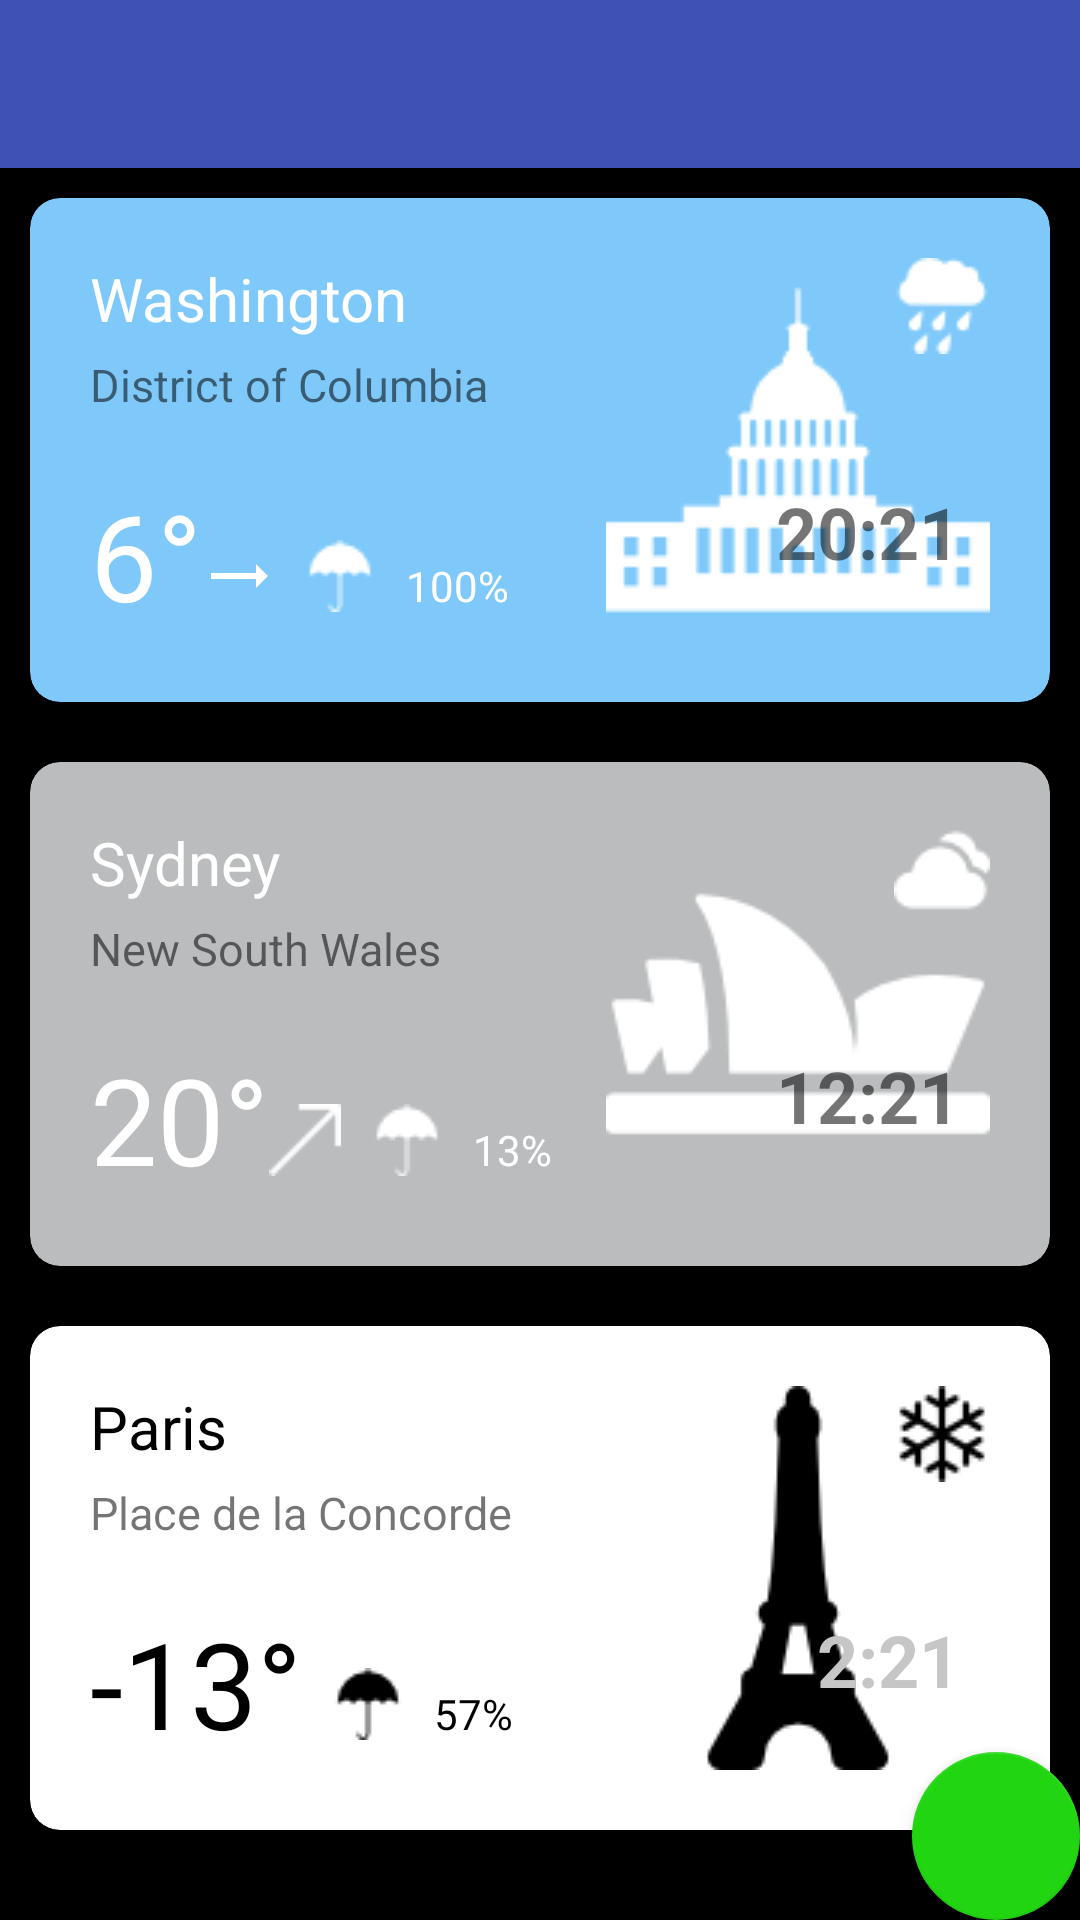

Layout XML and referenced resources for this Android screen:
<!-- AndroidManifest.xml: application theme AppTheme.NoActionBar -->
<!-- res/layout/activity_basic.xml -->
<?xml version="1.0" encoding="utf-8"?>
<android.support.design.widget.CoordinatorLayout xmlns:android="http://schemas.android.com/apk/res/android"
    xmlns:app="http://schemas.android.com/apk/res-auto"
    xmlns:tools="http://schemas.android.com/tools"
    android:layout_width="match_parent"
    android:layout_height="match_parent"
    android:background="#000"
    tools:context="com.rosinante24.mvvmabraham.Basic">

    <android.support.design.widget.AppBarLayout
        android:layout_width="match_parent"
        android:layout_height="wrap_content"
        android:theme="@style/AppTheme.NoActionBar.AppBarOverlay">

        <android.support.v7.widget.Toolbar
            android:id="@+id/toolbar"
            android:layout_width="match_parent"
            android:layout_height="?attr/actionBarSize"
            android:background="?attr/colorPrimary"
            app:popupTheme="@style/AppTheme.NoActionBar.PopupOverlay" />

    </android.support.design.widget.AppBarLayout>

    <LinearLayout
        android:layout_width="match_parent"
        android:layout_height="match_parent"
        android:orientation="vertical"
        app:layout_behavior="@string/appbar_scrolling_view_behavior">


        <include layout="@layout/latihan_layout" />

        <include layout="@layout/latihan_layout_dua" />

        <include layout="@layout/latihan_layout_tiga" />

    </LinearLayout>

    <android.support.design.widget.FloatingActionButton
        android:id="@+id/fab"
        android:layout_width="wrap_content"
        android:layout_height="wrap_content"
        android:layout_gravity="bottom|end"
        android:layout_margin="@dimen/fab_margin"
        android:src="@drawable/ic_add_black_24dp" />

</android.support.design.widget.CoordinatorLayout>
<!-- res/layout/latihan_layout.xml (included above) -->
<?xml version="1.0" encoding="utf-8"?>
<LinearLayout xmlns:android="http://schemas.android.com/apk/res/android"
    xmlns:app="http://schemas.android.com/apk/res-auto"
    android:layout_width="match_parent"
    android:layout_height="wrap_content"
    android:orientation="vertical">

    <android.support.v7.widget.CardView
        android:layout_width="match_parent"
        android:layout_height="wrap_content"
        android:layout_margin="10dp"
        android:backgroundTint="#7ec9fa"
        app:cardCornerRadius="10dp">

        <RelativeLayout
            android:layout_width="match_parent"
            android:layout_height="match_parent">

            <LinearLayout
                android:layout_width="wrap_content"
                android:layout_height="wrap_content"
                android:layout_margin="20dp"
                android:orientation="vertical">

                <TextView
                    android:id="@+id/text_tempat"
                    android:layout_width="wrap_content"
                    android:layout_height="wrap_content"
                    android:text="Washington"
                    android:textColor="#FFFF"
                    android:textSize="20sp" />

                <TextView
                    android:layout_width="wrap_content"
                    android:layout_height="wrap_content"
                    android:layout_marginTop="5dp"
                    android:text="District of Columbia"
                    android:textSize="15sp" />

                <LinearLayout
                    android:layout_width="wrap_content"
                    android:layout_height="wrap_content"
                    android:layout_marginTop="20dp"
                    android:orientation="horizontal">

                    <TextView
                        android:layout_width="wrap_content"
                        android:layout_height="wrap_content"
                        android:text="6°"
                        android:textColor="#FFFF"
                        android:textSize="40sp" />

                    <ImageView
                        android:layout_width="wrap_content"
                        android:layout_height="wrap_content"
                        android:layout_gravity="center"
                        android:layout_marginTop="7dp"
                        android:src="@drawable/ic_trending_flat_black_24dp" />

                    <ImageView
                        android:layout_width="wrap_content"
                        android:layout_height="wrap_content"
                        android:layout_gravity="center"
                        android:layout_marginLeft="10dp"
                        android:layout_marginRight="10dp"
                        android:layout_marginTop="7dp"
                        android:src="@drawable/umbrella" />

                    <TextView
                        android:layout_width="wrap_content"
                        android:layout_height="wrap_content"
                        android:text="100%"
                        android:textColor="#FFFF" />
                </LinearLayout>
            </LinearLayout>

            <ImageView
                android:id="@+id/image1"
                android:layout_width="wrap_content"
                android:layout_height="wrap_content"
                android:layout_alignParentRight="true"
                android:layout_margin="20dp"
                android:src="@drawable/whitehouseicon" />

            <ImageView
                android:layout_width="wrap_content"
                android:layout_height="wrap_content"
                android:layout_alignParentRight="true"
                android:layout_margin="20dp"
                android:src="@drawable/rain" />

            <TextView
                android:layout_width="wrap_content"
                android:layout_height="wrap_content"
                android:layout_alignParentRight="true"
                android:layout_marginRight="30dp"
                android:layout_marginTop="95dp"
                android:text="20:21"
                android:textSize="24sp"
                android:textStyle="bold" />
        </RelativeLayout>
    </android.support.v7.widget.CardView>




</LinearLayout>
<!-- res/layout/latihan_layout_dua.xml (included above) -->
<?xml version="1.0" encoding="utf-8"?>
<LinearLayout xmlns:android="http://schemas.android.com/apk/res/android"
    android:layout_width="match_parent"
    android:layout_height="wrap_content"
    xmlns:app="http://schemas.android.com/apk/res-auto"
    android:orientation="vertical">


    <android.support.v7.widget.CardView
        app:cardCornerRadius="10dp"
        android:layout_width="match_parent"
        android:layout_height="wrap_content"
        android:layout_margin="10dp"
        android:backgroundTint="#babcbe">

        <RelativeLayout
            android:layout_width="match_parent"
            android:layout_height="match_parent">

            <LinearLayout
                android:layout_width="wrap_content"
                android:layout_height="wrap_content"
                android:layout_margin="20dp"
                android:orientation="vertical">

                <TextView
                    android:layout_width="wrap_content"
                    android:layout_height="wrap_content"
                    android:text="Sydney"
                    android:textColor="#FFFF"
                    android:textSize="20sp" />

                <TextView
                    android:layout_width="wrap_content"
                    android:layout_height="wrap_content"
                    android:layout_marginTop="5dp"
                    android:text="New South Wales"
                    android:textSize="15sp" />

                <LinearLayout
                    android:layout_width="wrap_content"
                    android:layout_height="wrap_content"
                    android:layout_marginTop="20dp"
                    android:orientation="horizontal">

                    <TextView
                        android:layout_width="wrap_content"
                        android:layout_height="wrap_content"
                        android:text="20°"
                        android:textColor="#FFFF"
                        android:textSize="40sp" />

                    <ImageView
                        android:layout_width="wrap_content"
                        android:layout_height="wrap_content"
                        android:layout_gravity="center"
                        android:layout_marginTop="7dp"
                        android:src="@drawable/arrows" />

                    <ImageView
                        android:layout_width="wrap_content"
                        android:layout_height="wrap_content"
                        android:layout_gravity="center"
                        android:layout_marginLeft="10dp"
                        android:layout_marginRight="10dp"
                        android:layout_marginTop="7dp"
                        android:src="@drawable/umbrella" />

                    <TextView
                        android:layout_width="wrap_content"
                        android:layout_height="wrap_content"
                        android:text="13%"
                        android:textColor="#FFFF" />
                </LinearLayout>
            </LinearLayout>

            <ImageView
                android:layout_width="wrap_content"
                android:layout_height="wrap_content"
                android:layout_alignParentRight="true"
                android:layout_margin="20dp"
                android:src="@drawable/operahouseicon" />

            <ImageView
                android:layout_width="wrap_content"
                android:layout_height="wrap_content"
                android:layout_alignParentRight="true"
                android:layout_margin="20dp"
                android:src="@drawable/clouds" />

            <TextView
                android:layout_width="wrap_content"
                android:layout_height="wrap_content"
                android:layout_alignParentRight="true"
                android:layout_marginRight="30dp"
                android:layout_marginTop="95dp"
                android:text="12:21"
                android:textSize="24sp"
                android:textStyle="bold" />
        </RelativeLayout>
    </android.support.v7.widget.CardView>

</LinearLayout>
<!-- res/layout/latihan_layout_tiga.xml (included above) -->
<?xml version="1.0" encoding="utf-8"?>
<LinearLayout xmlns:android="http://schemas.android.com/apk/res/android"
    android:layout_width="match_parent"
    android:layout_height="wrap_content"
    xmlns:app="http://schemas.android.com/apk/res-auto"
    android:orientation="vertical">


    <android.support.v7.widget.CardView
        app:cardCornerRadius="10dp"
        android:layout_width="match_parent"
        android:layout_height="wrap_content"
        android:layout_margin="10dp"
        android:backgroundTint="#FFFF">

        <RelativeLayout
            android:layout_width="match_parent"
            android:layout_height="match_parent">

            <LinearLayout
                android:layout_width="wrap_content"
                android:layout_height="wrap_content"
                android:layout_margin="20dp"
                android:orientation="vertical">

                <TextView
                    android:layout_width="wrap_content"
                    android:layout_height="wrap_content"
                    android:text="Paris"
                    android:textColor="#000"
                    android:textSize="20sp" />

                <TextView
                    android:layout_width="wrap_content"
                    android:layout_height="wrap_content"
                    android:layout_marginTop="5dp"
                    android:text="Place de la Concorde"
                    android:textSize="15sp" />

                <LinearLayout
                    android:layout_width="wrap_content"
                    android:layout_height="wrap_content"
                    android:layout_marginTop="20dp"
                    android:orientation="horizontal">

                    <TextView
                        android:layout_width="wrap_content"
                        android:layout_height="wrap_content"
                        android:text="-13°"
                        android:textColor="#000"
                        android:textSize="40sp" />

                    <ImageView
                        android:layout_width="wrap_content"
                        android:layout_height="wrap_content"
                        android:layout_gravity="center"
                        android:layout_marginTop="7dp"
                        android:src="@drawable/ic_trending_flat_blackreal_24dp" />

                    <ImageView
                        android:layout_width="wrap_content"
                        android:layout_height="wrap_content"
                        android:layout_gravity="center"
                        android:layout_marginLeft="10dp"
                        android:layout_marginRight="10dp"
                        android:layout_marginTop="7dp"
                        android:src="@drawable/umbrellablack" />

                    <TextView
                        android:layout_width="wrap_content"
                        android:layout_height="wrap_content"
                        android:text="57%"
                        android:textColor="#000" />
                </LinearLayout>
            </LinearLayout>

            <ImageView
                android:layout_width="wrap_content"
                android:layout_height="wrap_content"
                android:layout_alignParentRight="true"
                android:layout_margin="20dp"
                android:src="@drawable/parisblack" />

            <ImageView
                android:layout_height="wrap_content"
                android:layout_alignParentRight="true"
                android:layout_margin="20dp"
                android:src="@drawable/snowflake"
                android:layout_width="wrap_content" />

            <TextView
                android:layout_width="wrap_content"
                android:layout_height="wrap_content"
                android:layout_alignParentRight="true"
                android:layout_marginRight="30dp"
                android:layout_marginTop="95dp"
                android:text="2:21"
                android:textColor="#c7c6c6"
                android:textSize="24sp"
                android:textStyle="bold" />
        </RelativeLayout>
    </android.support.v7.widget.CardView>
</LinearLayout>
<!-- resources referenced by this layout -->
<resources>
  <!-- drawable arrows: png bitmap (drawable, 415 bytes) -->
  <!-- drawable clouds: png bitmap (drawable, 699 bytes) -->
  <!-- drawable ic_trending_flat_black_24dp (drawable) -->
  <vector xmlns:android="http://schemas.android.com/apk/res/android"
          android:width="24dp"
          android:height="24dp"
          android:viewportWidth="24.0"
          android:viewportHeight="24.0">
      <path
          android:fillColor="#FFFF"
          android:pathData="M22,12l-4,-4v3H3v2h15v3z"/>
  </vector>
  <!-- drawable operahouseicon: png bitmap (drawable, 1793 bytes) -->
  <!-- drawable parisblack: png bitmap (drawable, 1564 bytes) -->
  <!-- drawable rain: png bitmap (drawable, 808 bytes) -->
  <!-- drawable snowflake: png bitmap (drawable, 730 bytes) -->
  <!-- drawable umbrella: png bitmap (drawable, 528 bytes) -->
  <!-- drawable umbrellablack: png bitmap (drawable, 528 bytes) -->
  <!-- drawable whitehouseicon: png bitmap (drawable, 1733 bytes) -->
  <style name="AppTheme.NoActionBar.AppBarOverlay" parent="ThemeOverlay.AppCompat.Dark.ActionBar" />
  <style name="AppTheme.NoActionBar.PopupOverlay" parent="ThemeOverlay.AppCompat.Light" />
  <style name="AppTheme.NoActionBar">
          <item name="windowActionBar">false</item>
          <item name="windowNoTitle">true</item>
      </style>
</resources>
